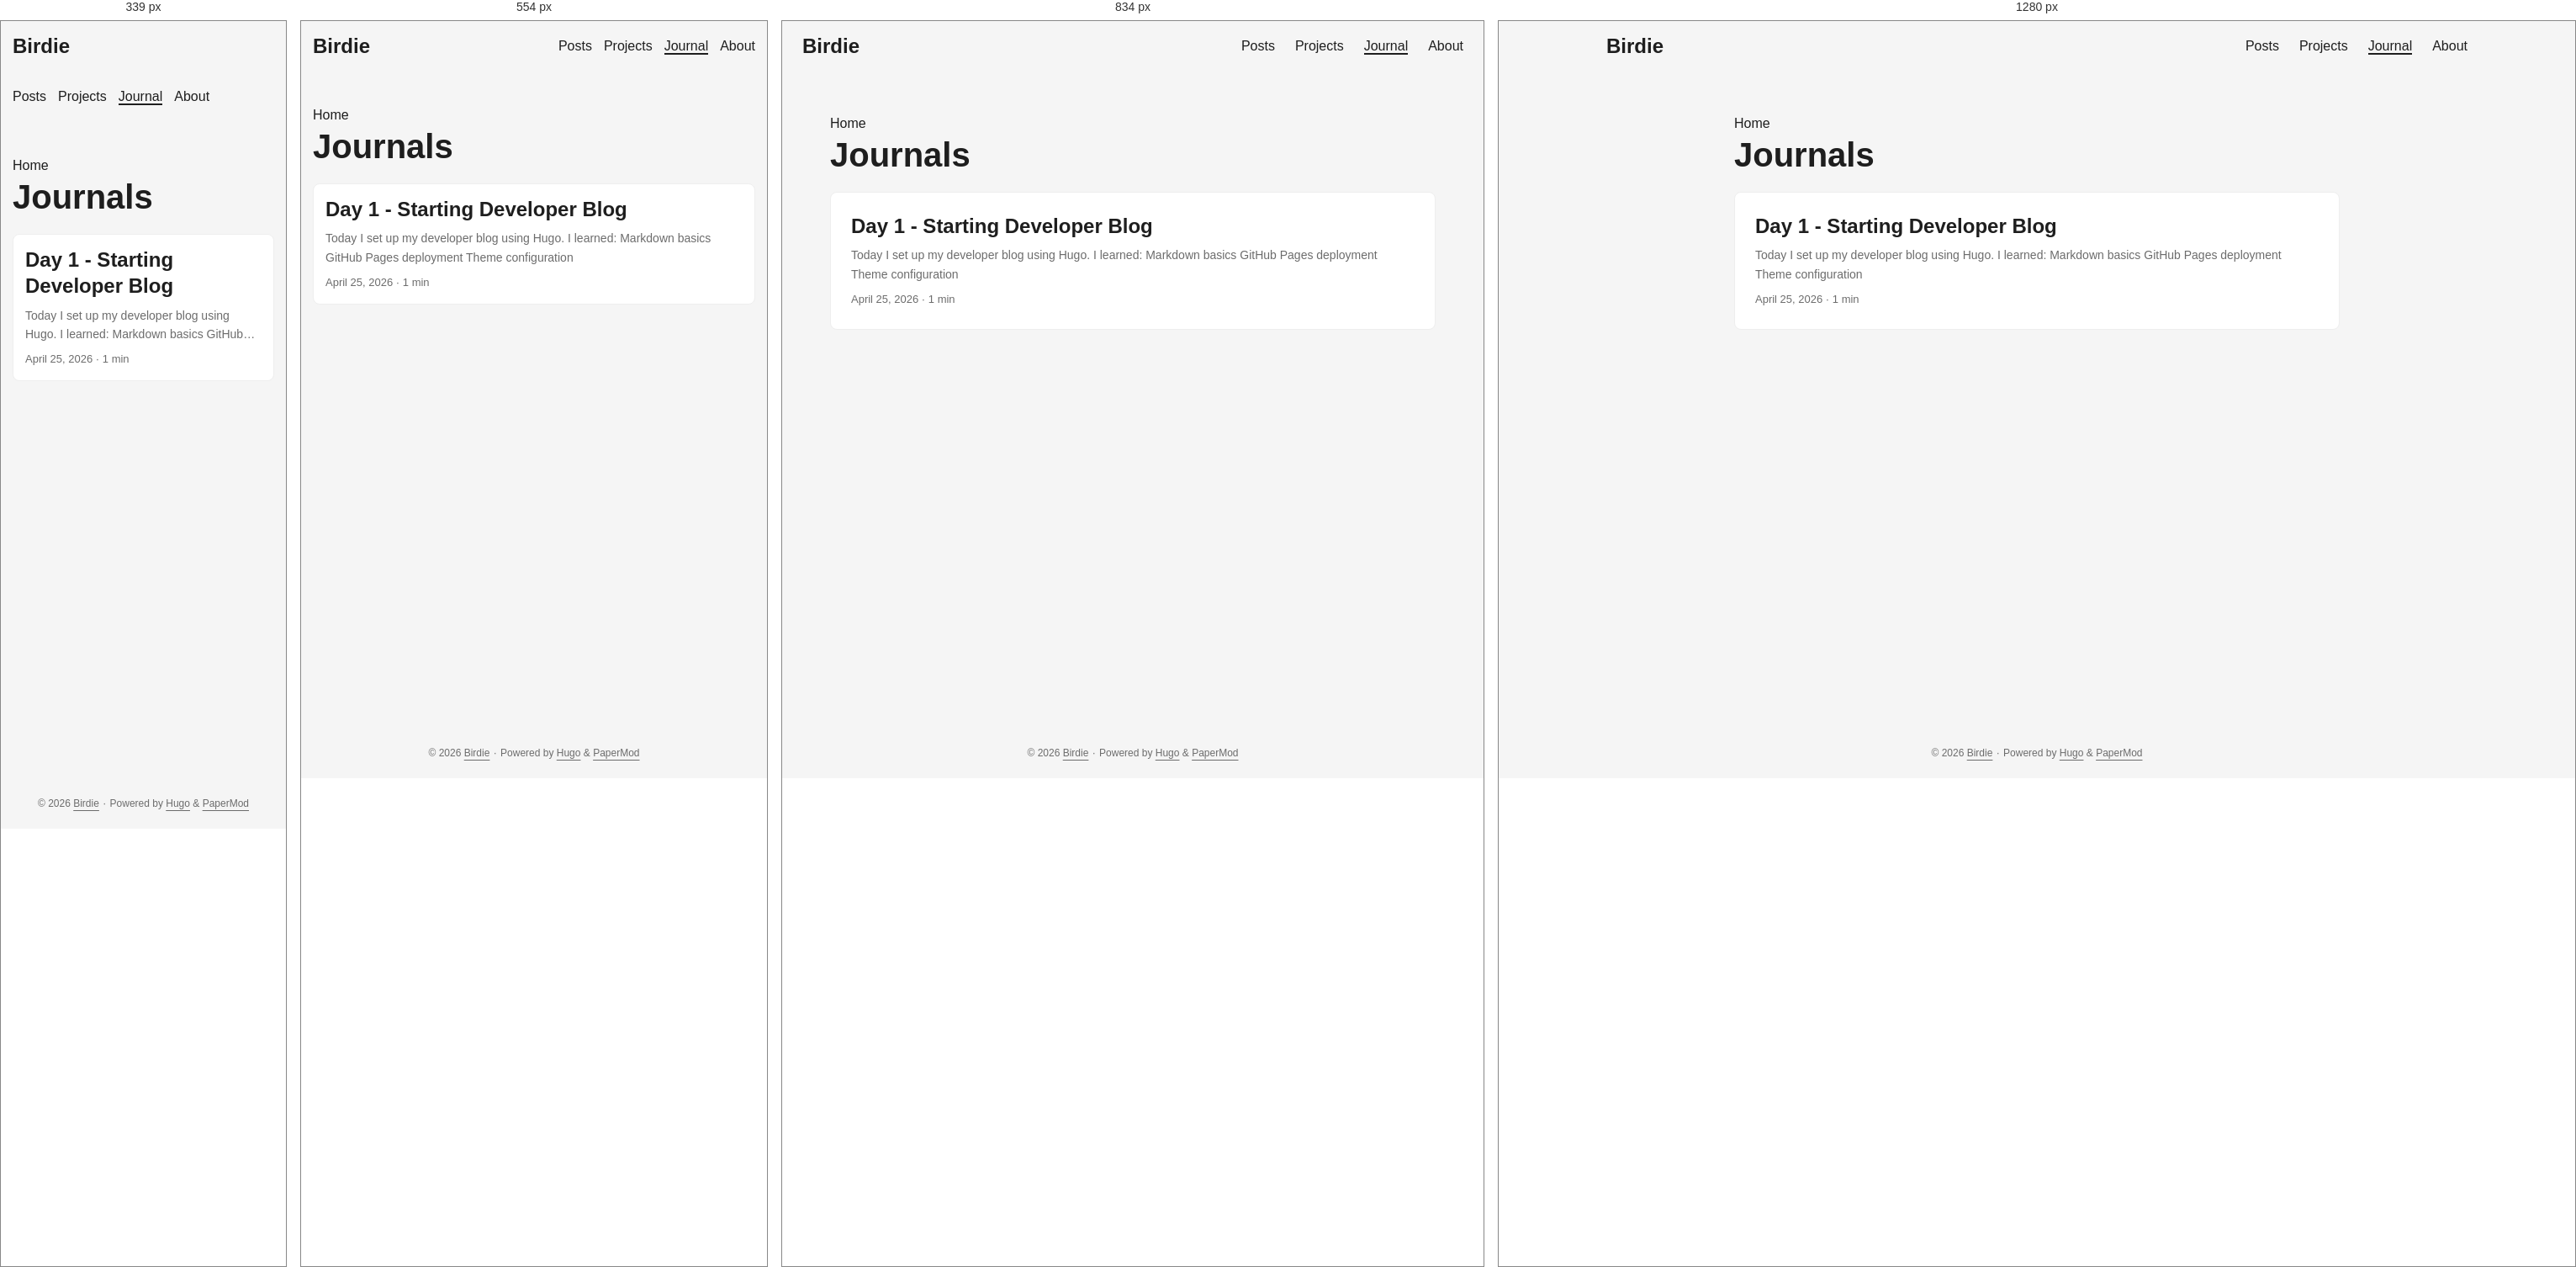
Rendered at 339 px, 554 px, 834 px and 1280 px, left to right.

<!-- file: index.html -->
<!DOCTYPE html>
<html lang="en" dir="auto" data-theme="auto">

<head><script src="/livereload.js?mindelay=10&amp;v=2&amp;port=1313&amp;path=livereload" data-no-instant defer></script><meta charset="utf-8">
<meta http-equiv="X-UA-Compatible" content="IE=edge">
<meta name="viewport" content="width=device-width, initial-scale=1, shrink-to-fit=no">
<meta name="robots" content="noindex, nofollow">
<title>Journals | Birdie</title>
<meta name="keywords" content="">
<meta name="description" content="Journals - Birdie">
<meta name="author" content="">
<link rel="canonical" href="http://localhost:1313/journal/">
<link crossorigin="anonymous" href="/assets/css/stylesheet.a2cbaf4a511cbfd5816ed980a179367b8a2f0590edd2a8689cb8d3f1b9a8090f.css" integrity="sha256-osuvSlEcv9WBbtmAoXk2e4ovBZDt0qhonLjT8bmoCQ8=" rel="preload stylesheet" as="style">
<link rel="icon" href="http://localhost:1313/favicon.ico">
<link rel="icon" type="image/png" sizes="16x16" href="http://localhost:1313/favicon-16x16.png">
<link rel="icon" type="image/png" sizes="32x32" href="http://localhost:1313/favicon-32x32.png">
<link rel="apple-touch-icon" href="http://localhost:1313/apple-touch-icon.png">
<link rel="mask-icon" href="http://localhost:1313/safari-pinned-tab.svg">
<meta name="theme-color" content="#2e2e33">
<meta name="msapplication-TileColor" content="#2e2e33">
<link rel="alternate" type="application/rss+xml" href="http://localhost:1313/journal/index.xml" title="rss">
<link rel="alternate" hreflang="en" href="http://localhost:1313/journal/">
<noscript>
    <style>
        #theme-toggle,
        .top-link {
            display: none;
        }

    </style>
    <style>
        @media (prefers-color-scheme: dark) {
            :root {
                --theme: rgb(29, 30, 32);
                --entry: rgb(46, 46, 51);
                --primary: rgb(218, 218, 219);
                --secondary: rgb(155, 156, 157);
                --tertiary: rgb(65, 66, 68);
                --content: rgb(196, 196, 197);
                --code-block-bg: rgb(46, 46, 51);
                --code-bg: rgb(55, 56, 62);
                --border: rgb(51, 51, 51);
                color-scheme: dark;
            }

            .list {
                background: var(--theme);
            }

            .toc {
                background: var(--entry);
            }
        }

    </style>
</noscript>
<script>
    if (localStorage.getItem("pref-theme") === "dark") {
        document.querySelector("html").dataset.theme = 'dark';
    } else if (localStorage.getItem("pref-theme") === "light") {
       document.querySelector("html").dataset.theme = 'light';
    } else if (window.matchMedia('(prefers-color-scheme: dark)').matches) {
        document.querySelector("html").dataset.theme = 'dark';
    } else {
        document.querySelector("html").dataset.theme = 'light';
    }

</script>
</head>
<body class="list" id="top">
    <header class="header">
    <nav class="header-nav">
        <div class="logo">
            <a href="http://localhost:1313/" accesskey="h" title="Birdie (Alt + H)">Birdie</a>
            <div class="logo-switches">
                <button id="theme-toggle" class="theme-toggle" accesskey="t" title="(Alt + T)" aria-label="Toggle theme">
                    <svg class="moon" xmlns="http://www.w3.org/2000/svg" width="18" height="18" viewBox="0 0 24 24"
                        fill="none" stroke="currentColor" stroke-width="2" stroke-linecap="round"
                        stroke-linejoin="round">
                        <path d="M21 12.79A9 9 0 1 1 11.21 3 7 7 0 0 0 21 12.79z"></path>
                    </svg>
                    <svg class="sun" xmlns="http://www.w3.org/2000/svg" width="18" height="18" viewBox="0 0 24 24"
                        fill="none" stroke="currentColor" stroke-width="2" stroke-linecap="round"
                        stroke-linejoin="round">
                        <circle cx="12" cy="12" r="5"></circle>
                        <line x1="12" y1="1" x2="12" y2="3"></line>
                        <line x1="12" y1="21" x2="12" y2="23"></line>
                        <line x1="4.22" y1="4.22" x2="5.64" y2="5.64"></line>
                        <line x1="18.36" y1="18.36" x2="19.78" y2="19.78"></line>
                        <line x1="1" y1="12" x2="3" y2="12"></line>
                        <line x1="21" y1="12" x2="23" y2="12"></line>
                        <line x1="4.22" y1="19.78" x2="5.64" y2="18.36"></line>
                        <line x1="18.36" y1="5.64" x2="19.78" y2="4.22"></line>
                    </svg>
                </button>
            </div>
        </div>
        <ul id="menu" class="menu">
            <li>
                <a href="http://localhost:1313/posts/" title="Posts">
                    <span>Posts</span>
                </a>
            </li>
            <li>
                <a href="http://localhost:1313/projects/" title="Projects">
                    <span>Projects</span>
                </a>
            </li>
            <li>
                <a href="http://localhost:1313/journal/" title="Journal">
                    <span class="active">Journal</span>
                </a>
            </li>
            <li>
                <a href="http://localhost:1313/about/" title="About">
                    <span>About</span>
                </a>
            </li>
        </ul>
    </nav>
</header>
<main class="main"> 
<header class="page-header"><nav class="breadcrumbs" role="navigation" aria-label="Breadcrumb">
    <a href='http://localhost:1313/'>Home</a></nav>
  <h1>
    Journals
  </h1>
</header>

<article class="post-entry"> 
  <header class="entry-header">
    <h2 class="entry-hint-parent">Day 1 - Starting Developer Blog
    </h2>
  </header>
  <div class="entry-content">
    <p>Today I set up my developer blog using Hugo.
I learned:
Markdown basics GitHub Pages deployment Theme configuration </p>
  </div>
  <footer class="entry-footer"><span title='2026-04-25 20:03:17 +0700 +07'>April 25, 2026</span>&nbsp;·&nbsp;<span>1 min</span></footer>
  <a class="entry-link" aria-label="post link to Day 1 - Starting Developer Blog" href="http://localhost:1313/journal/day-1/"></a>
</article>
    </main>
    
<footer class="footer">
        <span>&copy; 2026 <a href="http://localhost:1313/">Birdie</a></span> · 

    <span>
        Powered by
        <a href="https://gohugo.io/" rel="noopener noreferrer" target="_blank">Hugo</a> &
        <a href="https://github.com/adityatelange/hugo-PaperMod/" rel="noopener" target="_blank">PaperMod</a>
    </span>
</footer>
<a href="#top" id="top-link" class="top-link hidden" aria-label="go to top" title="Go to Top (Alt + G)" accesskey="g">
    <svg xmlns="http://www.w3.org/2000/svg" viewBox="0 0 24 24" fill="none" stroke="currentColor" stroke-width="2"
        stroke-linecap="round" stroke-linejoin="round" class="feather feather-chevrons-up">
        <polyline points="17 11 12 6 7 11"></polyline>
        <polyline points="17 18 12 13 7 18"></polyline>
    </svg>
</a>

<script>
    let menu = document.getElementById('menu');
    if (menu) {
        
        const scrollPosition = localStorage.getItem("menu-scroll-position");
        if (scrollPosition) {
            menu.scrollLeft = parseInt(scrollPosition, 10);
        }
        
        menu.onscroll = function () {
            localStorage.setItem("menu-scroll-position", menu.scrollLeft);
        }
    }

    document.querySelectorAll('a[href^="#"]').forEach(anchor => {
        anchor.addEventListener("click", function (e) {
            e.preventDefault();
            var id = this.getAttribute("href").substr(1);
            if (!window.matchMedia('(prefers-reduced-motion: reduce)').matches) {
                document.querySelector(`[id='${decodeURIComponent(id)}']`).scrollIntoView({
                    behavior: "smooth"
                });
            } else {
                document.querySelector(`[id='${decodeURIComponent(id)}']`).scrollIntoView();
            }
            if (id === "top") {
                history.replaceState(null, null, " ");
            } else {
                history.pushState(null, null, `#${id}`);
            }
        });
    });

</script>
<script>
    var toplink = document.getElementById("top-link");
    window.onscroll = function () {
        const scrollThreshold = window.innerHeight;
        if (document.body.scrollTop > scrollThreshold || document.documentElement.scrollTop > scrollThreshold) {
            toplink.classList.remove("hidden");
        } else {
            toplink.classList.add("hidden");
        }
    };

</script>
<script>
    document.getElementById("theme-toggle").addEventListener("click", () => {
        const html = document.querySelector("html");
        if (html.dataset.theme === "dark") {
            html.dataset.theme = 'light';
            localStorage.setItem("pref-theme", 'light');
        } else {
            html.dataset.theme = 'dark';
            localStorage.setItem("pref-theme", 'dark');
        }
    })

</script>
</body>

</html>


/* @media block from stylesheet.a2cbaf4a511cbfd5816ed980a179367b8a2f0590edd2a8689cb8d3f1b9a8090f.css */
@media screen and (max-width:768px){:root{--gap:14px}.profile img{transform:scale(.85)}.first-entry{min-height:260px}.archive-month{flex-direction:column}.archive-year{margin-top:20px}.footer{padding:calc((var(--footer-height) - var(--gap) - 10px)/2)var(--gap)}}

/* @media block from stylesheet.a2cbaf4a511cbfd5816ed980a179367b8a2f0590edd2a8689cb8d3f1b9a8090f.css */
@media screen and (max-width:900px){.list .top-link{transform:translateY(-5rem)}}

/* @media block from stylesheet.a2cbaf4a511cbfd5816ed980a179367b8a2f0590edd2a8689cb8d3f1b9a8090f.css */
@media screen and (max-width:340px){.share-buttons{justify-content:unset}}